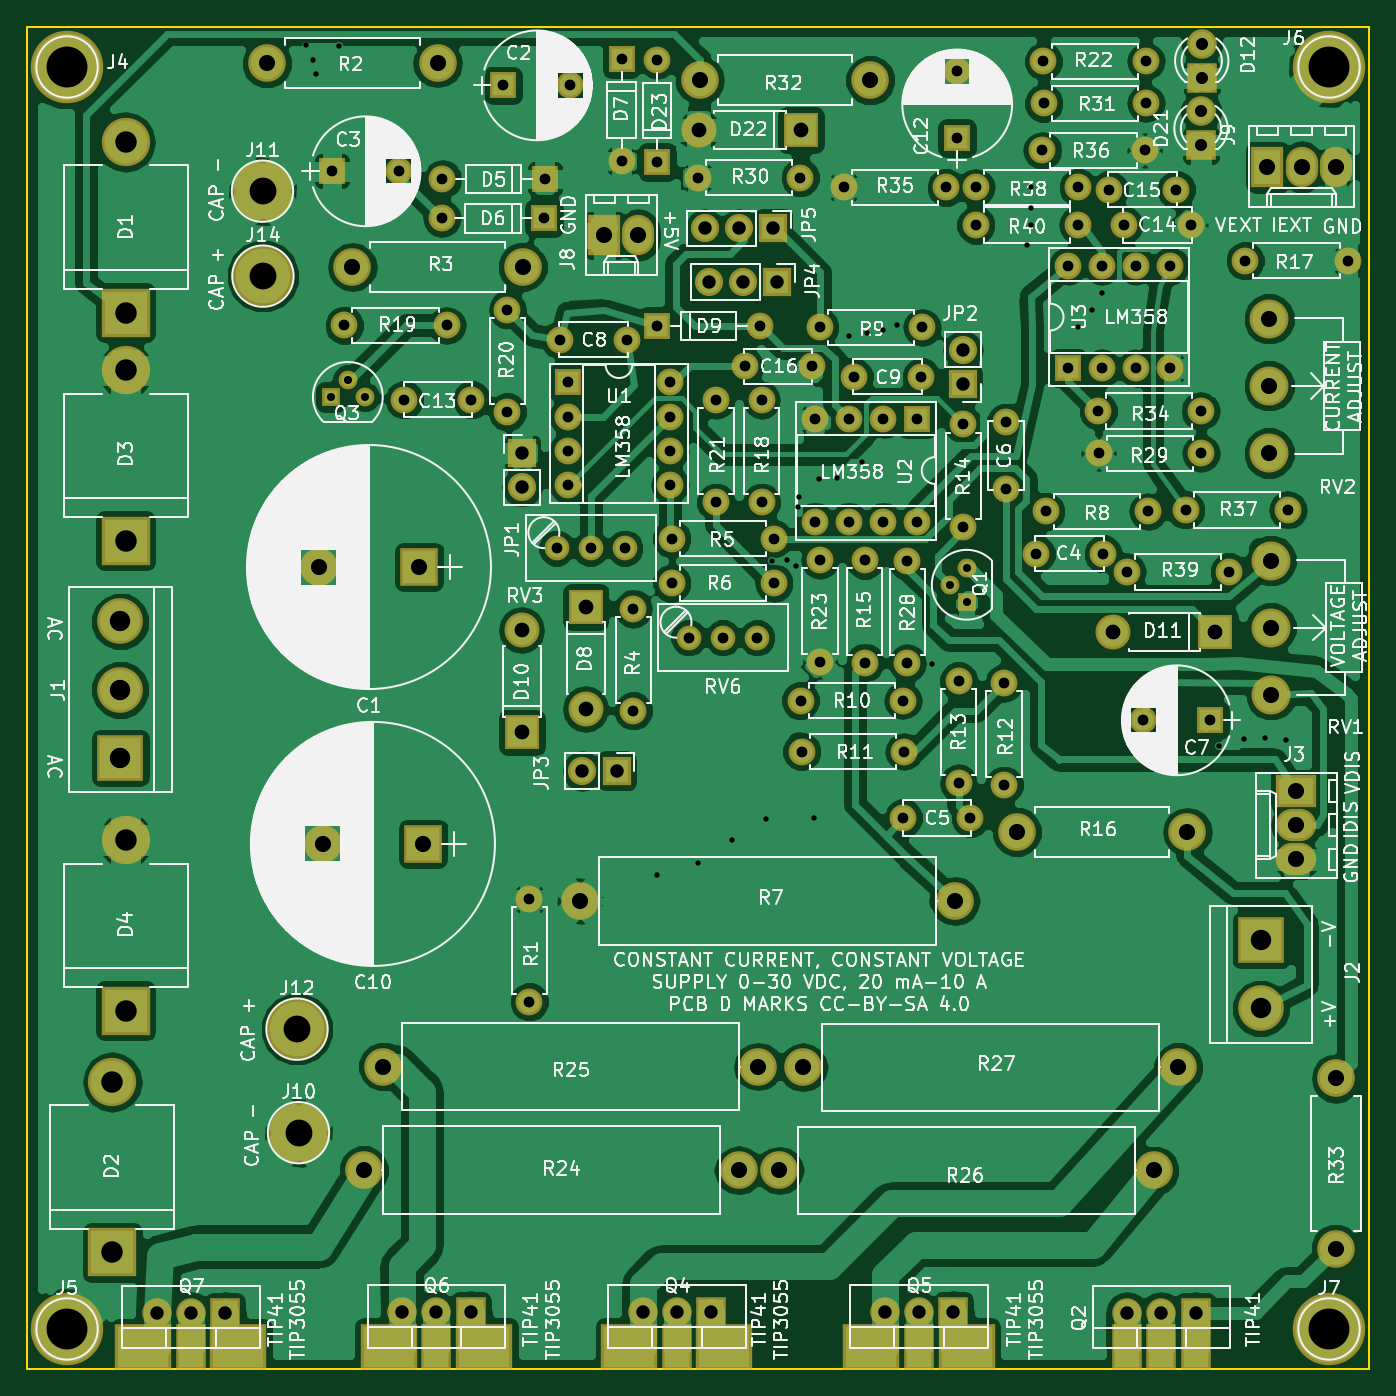
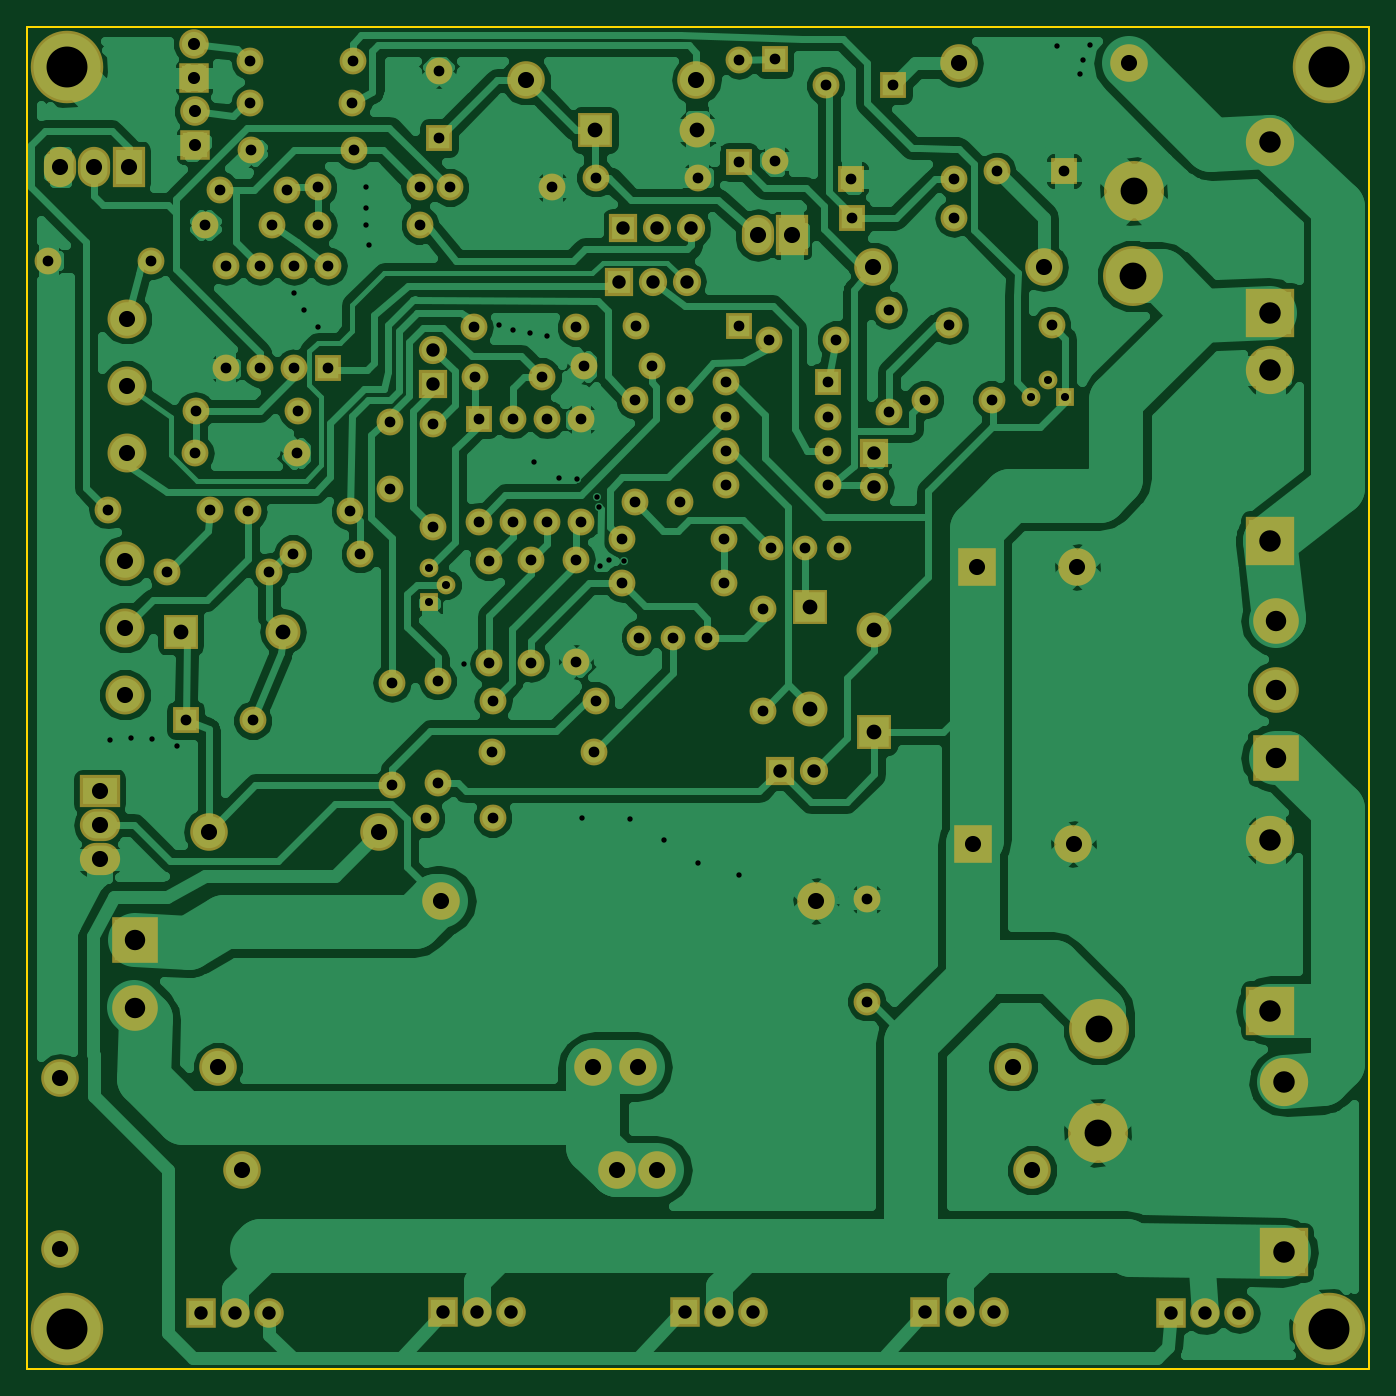
Circuit board: 8 layer files. Board 100.0 x 100.0 mm.
- bottom_copper: LinearPS-B.Cu.gbr (147756 bytes)
- bottom_mask: LinearPS-B.Mask.gbr (7512 bytes)
- bottom_silk: LinearPS-B.SilkS.gbr (265 bytes)
- outline: LinearPS-Edge.Cuts.gbr (489 bytes)
- top_copper: LinearPS-F.Cu.gbr (201081 bytes)
- top_mask: LinearPS-F.Mask.gbr (8015 bytes)
- top_silk: LinearPS-F.SilkS.gbr (226568 bytes)
- drill: LinearPS.drl (4627 bytes)

=== bottom_copper: LinearPS-B.Cu.gbr (147756 bytes, source omitted) ===
=== bottom_mask: LinearPS-B.Mask.gbr (7512 bytes, source omitted) ===
=== bottom_silk: LinearPS-B.SilkS.gbr ===
G04 #@! TF.FileFunction,Legend,Bot*
%FSLAX46Y46*%
G04 Gerber Fmt 4.6, Leading zero omitted, Abs format (unit mm)*
G04 Created by KiCad (PCBNEW 4.0.7) date 09/02/19 11:37:12*
%MOMM*%
%LPD*%
G01*
G04 APERTURE LIST*
%ADD10C,0.100000*%
G04 APERTURE END LIST*
D10*
M02*

=== outline: LinearPS-Edge.Cuts.gbr ===
G04 #@! TF.FileFunction,Profile,NP*
%FSLAX46Y46*%
G04 Gerber Fmt 4.6, Leading zero omitted, Abs format (unit mm)*
G04 Created by KiCad (PCBNEW 4.0.7) date 09/02/19 11:37:12*
%MOMM*%
%LPD*%
G01*
G04 APERTURE LIST*
%ADD10C,0.100000*%
%ADD11C,0.150000*%
G04 APERTURE END LIST*
D10*
D11*
X50000000Y-150000000D02*
X50000000Y-50000000D01*
X150000000Y-150000000D02*
X50000000Y-150000000D01*
X150000000Y-50000000D02*
X150000000Y-150000000D01*
X50000000Y-50000000D02*
X150000000Y-50000000D01*
M02*

=== top_copper: LinearPS-F.Cu.gbr (201081 bytes, source omitted) ===
=== top_mask: LinearPS-F.Mask.gbr (8015 bytes, source omitted) ===
=== top_silk: LinearPS-F.SilkS.gbr (226568 bytes, source omitted) ===
=== drill: LinearPS.drl ===
M48
;DRILL file {KiCad 4.0.7} date 09/02/19 11:37:13
;FORMAT={-:-/ absolute / metric / decimal}
FMAT,2
METRIC,TZ
T1C0.400
T2C0.600
T3C0.800
T4C0.900
T5C1.000
T6C1.100
T7C1.200
T8C1.520
T9C1.600
T10C2.000
T11C3.048
%
G90
G05
M71
T1
X70.79Y-51.399
X71.288Y-52.502
X71.552Y-53.533
X73.228Y-51.435
X96.926Y-113.157
X99.974Y-112.319
X102.53Y-110.607
X105.044Y-109.042
X105.532Y-89.799
X106.594Y-89.743
X107.32Y-90.134
X107.412Y-85.755
X107.544Y-85.049
X108.626Y-108.966
X108.996Y-83.683
X110.338Y-83.596
X111.252Y-73.05
X112.238Y-82.453
X112.552Y-72.847
X113.751Y-72.563
X114.849Y-72.217
X117.404Y-97.485
X124.511Y-66.294
X124.765Y-61.976
X124.765Y-63.5
X124.765Y-64.77
X128.321Y-72.39
X129.337Y-71.12
X130.099Y-69.85
X138.836Y-103.556
X140.665Y-103.063
X142.23Y-102.987
X143.83Y-103.139
T2
X72.644Y-77.572
X73.914Y-76.302
X75.184Y-77.572
X118.745Y-91.567
X120.015Y-90.297
X120.015Y-92.837
T3
X72.733Y-60.77
X73.66Y-72.238
X77.733Y-60.77
X78.124Y-77.785
X80.924Y-64.275
X80.962Y-61.341
X81.28Y-72.238
X83.124Y-77.785
X85.496Y-54.369
X85.801Y-71.069
X85.801Y-78.689
X87.439Y-114.998
X87.439Y-122.618
X88.544Y-64.275
X88.582Y-61.341
X89.471Y-88.837
X89.691Y-73.315
X90.302Y-76.5
X90.302Y-79.04
X90.302Y-81.58
X90.302Y-84.12
X90.496Y-54.369
X92.011Y-88.837
X94.3Y-52.39
X94.3Y-60.01
X94.551Y-88.837
X94.691Y-73.315
X95.186Y-93.345
X95.186Y-100.965
X96.952Y-52.451
X96.952Y-60.071
X96.98Y-72.281
X97.922Y-76.5
X97.922Y-79.04
X97.922Y-81.58
X97.922Y-84.12
X98.044Y-88.138
X98.044Y-91.44
X99.314Y-95.504
X99.979Y-61.244
X101.336Y-77.805
X101.336Y-85.425
X101.854Y-95.504
X103.463Y-75.301
X104.394Y-95.504
X104.6Y-72.281
X104.729Y-77.805
X104.729Y-85.425
X105.664Y-88.138
X105.664Y-91.44
X107.599Y-61.244
X107.635Y-100.203
X107.721Y-103.988
X108.463Y-75.301
X108.712Y-79.248
X108.712Y-86.868
X109.078Y-72.395
X109.083Y-89.687
X109.083Y-97.307
X110.858Y-61.976
X111.252Y-79.248
X111.252Y-86.868
X111.622Y-76.083
X112.431Y-89.743
X112.431Y-97.363
X113.792Y-79.248
X113.792Y-86.868
X115.255Y-100.203
X115.291Y-108.941
X115.341Y-103.988
X115.595Y-89.804
X115.595Y-97.424
X116.332Y-79.248
X116.332Y-86.868
X116.622Y-76.083
X116.698Y-72.395
X118.478Y-61.976
X119.304Y-53.293
X119.304Y-58.293
X119.405Y-98.73
X119.405Y-106.35
X119.761Y-79.629
X119.761Y-87.249
X120.291Y-108.941
X120.701Y-61.976
X120.701Y-64.77
X122.796Y-98.87
X122.796Y-106.489
X122.936Y-79.455
X122.936Y-84.455
X125.175Y-89.268
X125.654Y-59.207
X125.73Y-52.578
X125.74Y-55.697
X125.908Y-86.106
X127.559Y-67.818
X127.559Y-75.438
X128.321Y-61.976
X128.321Y-64.77
X129.809Y-78.623
X129.845Y-81.788
X130.099Y-67.818
X130.099Y-75.438
X130.175Y-89.268
X130.622Y-62.139
X131.703Y-64.77
X131.94Y-90.614
X132.639Y-67.818
X132.639Y-75.438
X133.163Y-101.663
X133.274Y-59.207
X133.35Y-52.578
X133.36Y-55.697
X133.528Y-86.106
X135.179Y-67.818
X135.179Y-75.438
X135.622Y-62.139
X136.322Y-85.994
X136.703Y-64.77
X137.429Y-78.623
X137.465Y-81.788
X138.163Y-101.663
X139.56Y-90.614
X140.767Y-67.437
X143.942Y-85.994
X148.387Y-67.437
T4
X137.465Y-56.302
X137.465Y-58.842
X137.521Y-51.272
X137.521Y-53.812
T5
X59.69Y-145.821
X62.23Y-145.821
X64.77Y-145.821
X77.978Y-145.771
X80.518Y-145.771
X83.058Y-145.771
X86.893Y-81.763
X86.893Y-84.303
X91.389Y-105.435
X93.929Y-105.435
X95.885Y-145.771
X98.425Y-145.771
X100.508Y-65.024
X100.838Y-68.999
X100.965Y-145.771
X103.048Y-65.024
X103.378Y-68.999
X105.588Y-65.024
X105.918Y-68.999
X113.919Y-145.771
X116.459Y-145.771
X118.999Y-145.771
X119.725Y-74.071
X119.725Y-76.611
X131.978Y-145.796
X134.518Y-145.796
X137.058Y-145.796
T6
X86.868Y-94.945
X86.868Y-102.565
X91.63Y-93.218
X91.63Y-100.838
X100.061Y-57.699
X107.681Y-57.699
X130.924Y-95.059
X138.544Y-95.059
T7
X67.894Y-52.73
X71.738Y-90.246
X72.032Y-110.871
X74.244Y-67.894
X75.108Y-135.179
X76.556Y-127.457
X79.238Y-90.246
X79.532Y-110.871
X80.594Y-52.73
X86.944Y-67.894
X91.211Y-115.128
X93.015Y-65.532
X95.555Y-65.532
X100.127Y-53.975
X103.048Y-135.179
X104.496Y-127.457
X106.045Y-135.191
X107.823Y-127.508
X112.827Y-53.975
X119.151Y-115.128
X123.749Y-109.972
X133.985Y-135.191
X135.763Y-127.508
X136.449Y-109.972
X142.418Y-60.452
X142.545Y-71.755
X142.545Y-76.755
X142.545Y-81.755
X142.684Y-89.764
X142.684Y-94.764
X142.684Y-99.764
X144.577Y-106.934
X144.577Y-109.474
X144.577Y-112.014
X144.958Y-60.452
X147.498Y-60.452
X147.498Y-128.333
X147.498Y-141.034
T8
X56.972Y-94.3
X56.972Y-99.38
X56.972Y-104.46
X141.91Y-118.046
X141.91Y-123.126
T9
X56.367Y-128.596
X56.367Y-141.296
X57.367Y-58.596
X57.367Y-71.296
X57.367Y-75.596
X57.367Y-88.296
X57.367Y-110.596
X57.367Y-123.296
T10
X67.559Y-62.25
X67.589Y-68.58
X70.129Y-124.668
X70.241Y-132.38
T11
X53.Y-53.
X53.Y-147.
X147.Y-53.
X147.Y-147.
T0
M30
